Labelled photos from "clean_classification_dataset", an image-classification folder in Kavindersingh6367/ml-project. The possible labels are: bottel, buket, comb, cup, cycle, earbuds, notebook, pen, phone, shirt.

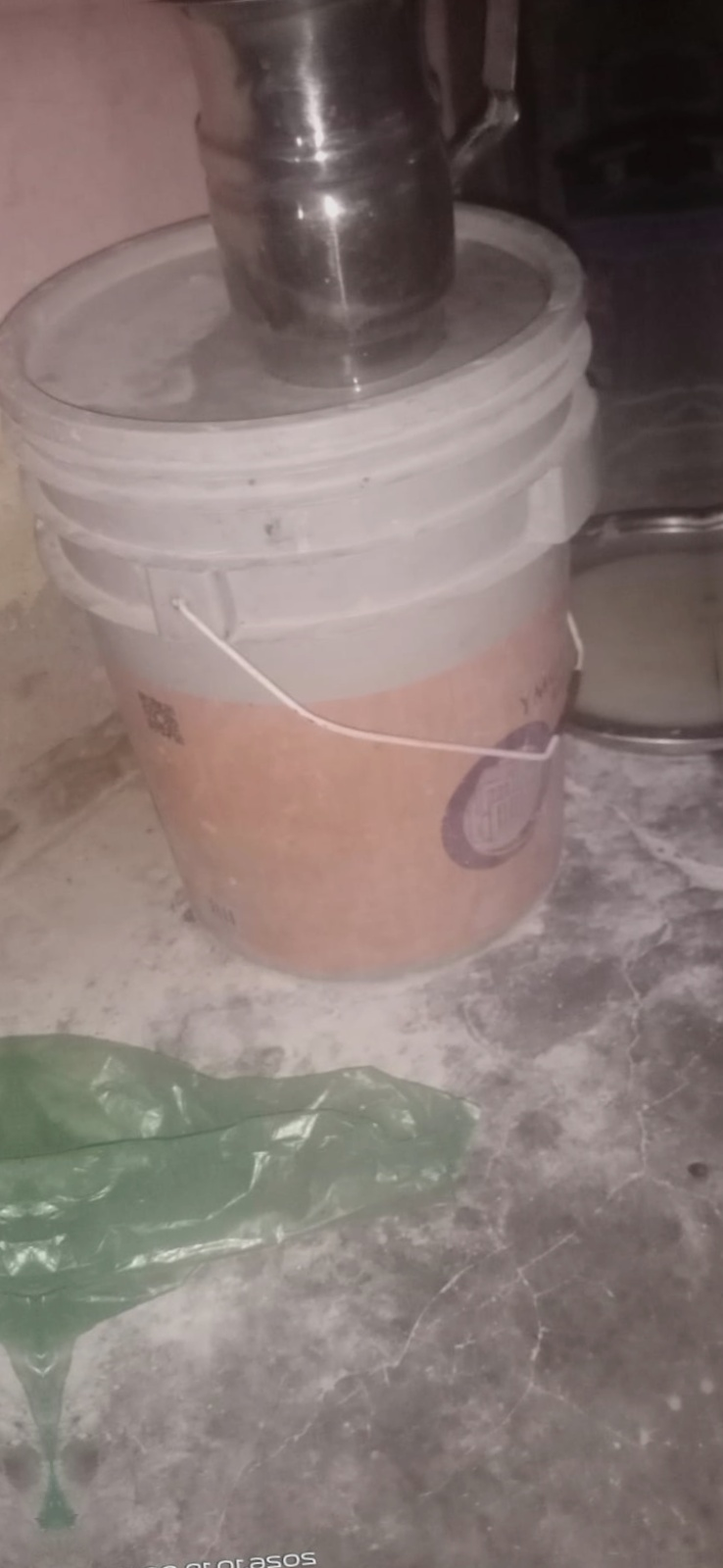
Label: buket

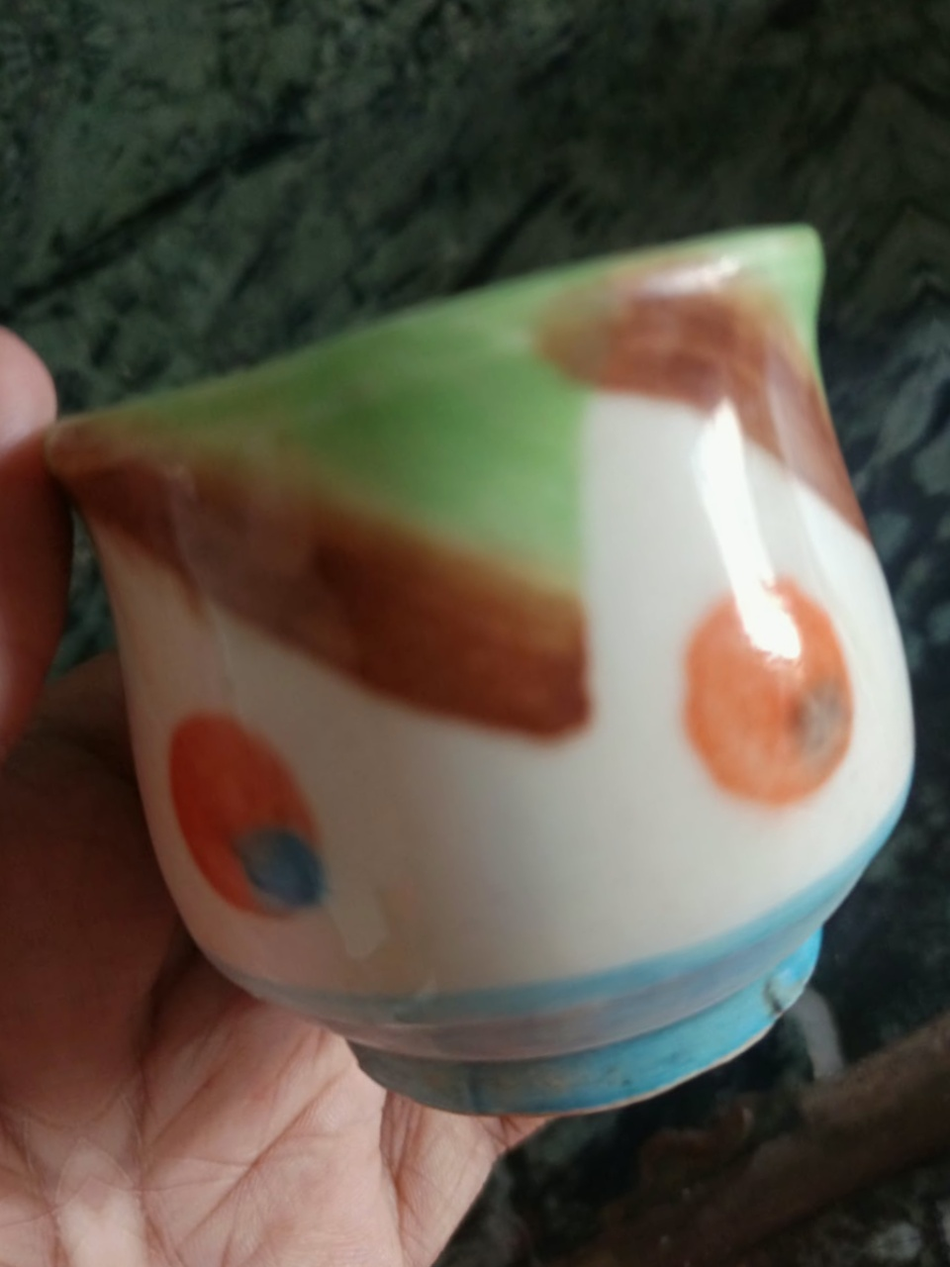
Label: cup

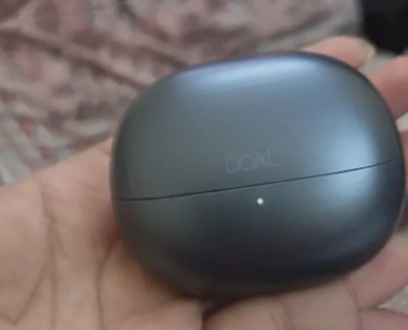
Label: earbuds

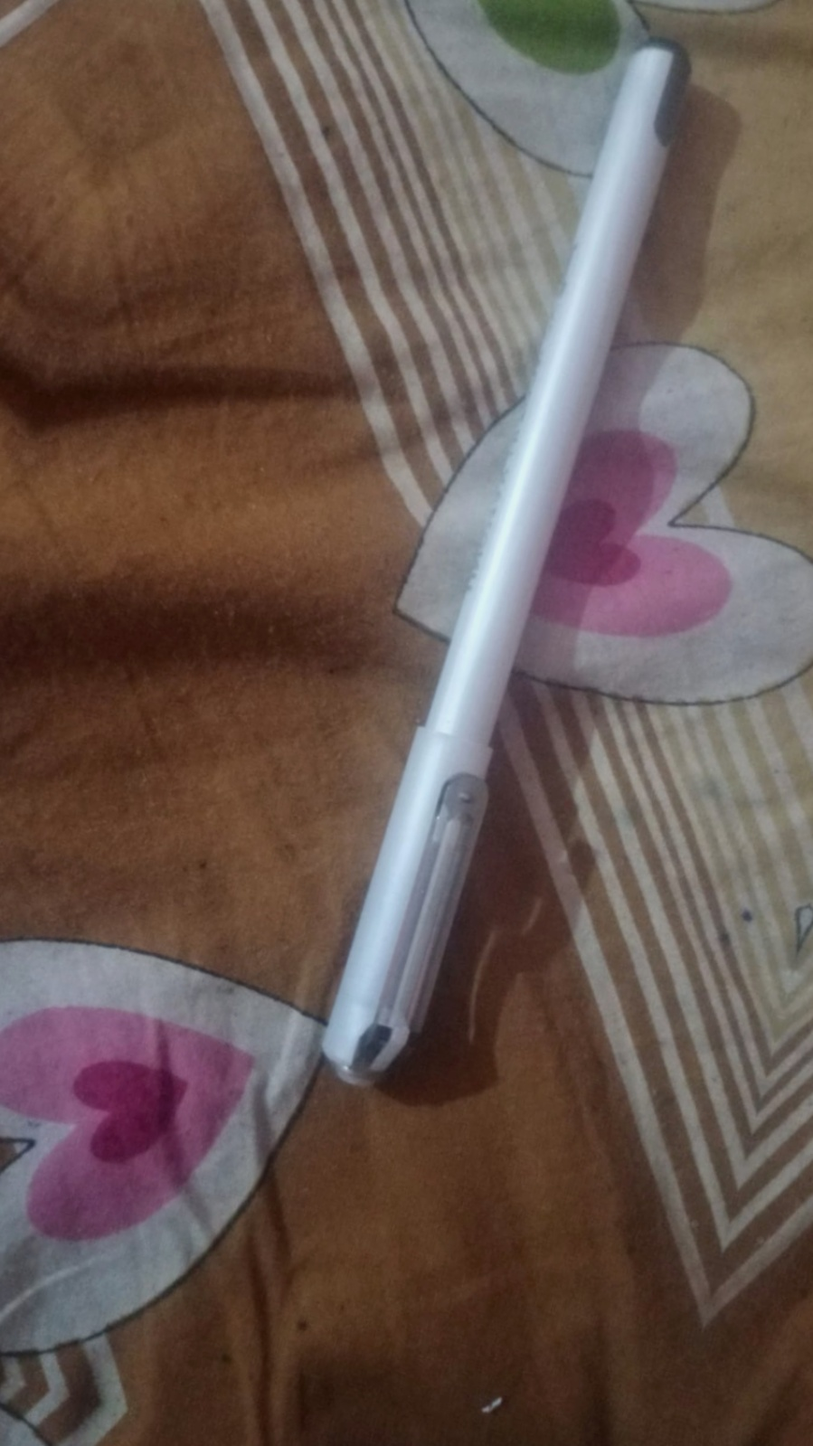
Label: pen

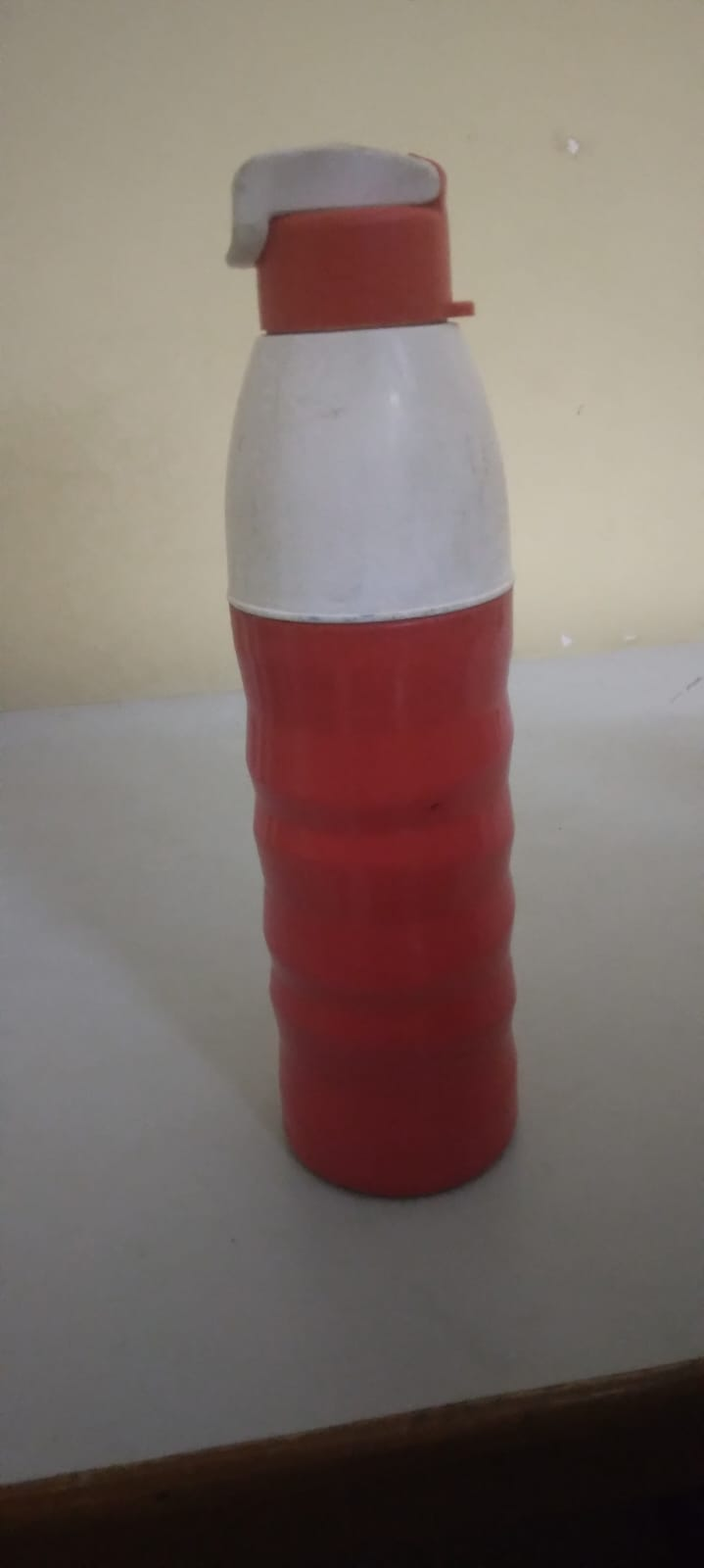
Label: bottel

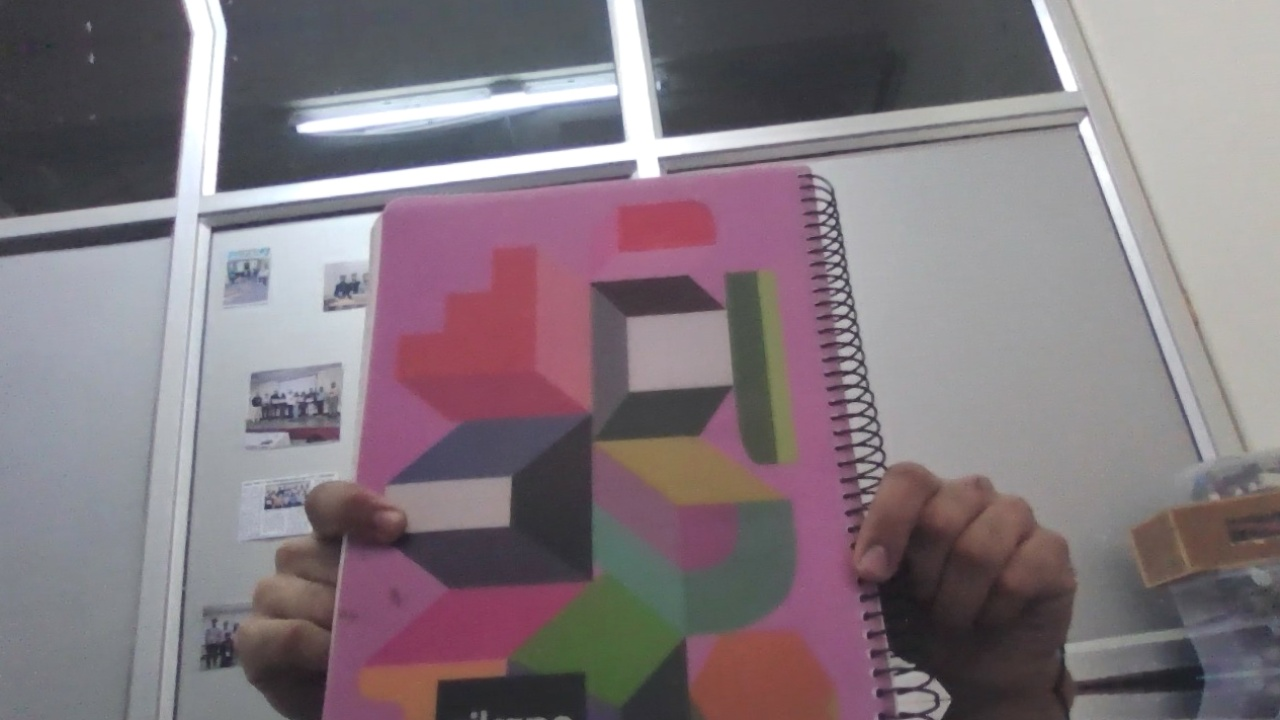
Label: notebook
